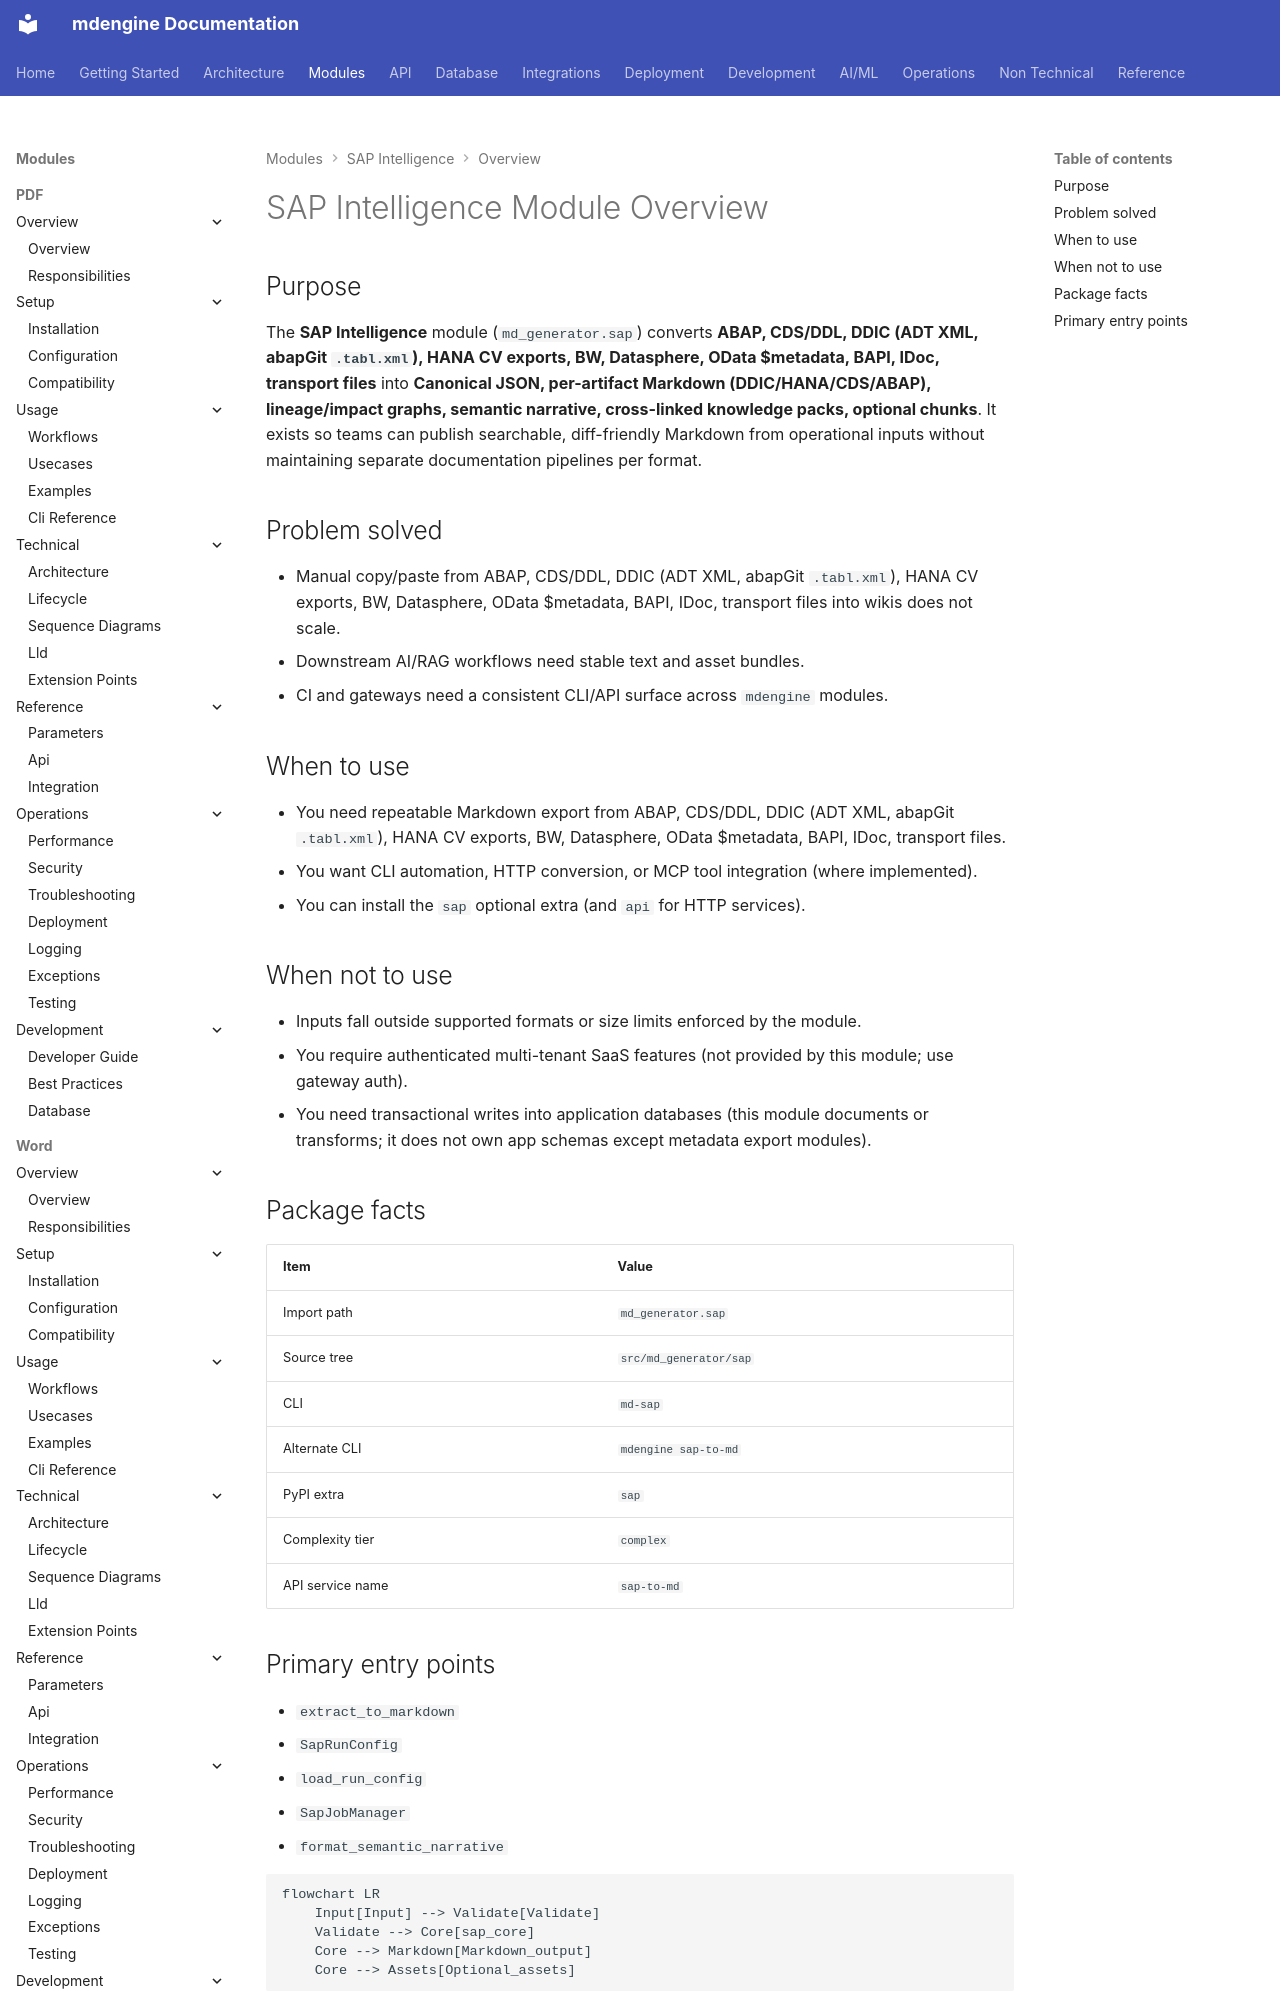

repository: mdengine/md-generator · page: modules/sap/overview/index.html · generator: mkdocs

# SAP Intelligence Module Overview

## Purpose

The **SAP Intelligence** module (`md_generator.sap`) converts **ABAP, CDS/DDL, DDIC (ADT XML, abapGit `.tabl.xml`), HANA CV exports, BW, Datasphere, OData $metad
